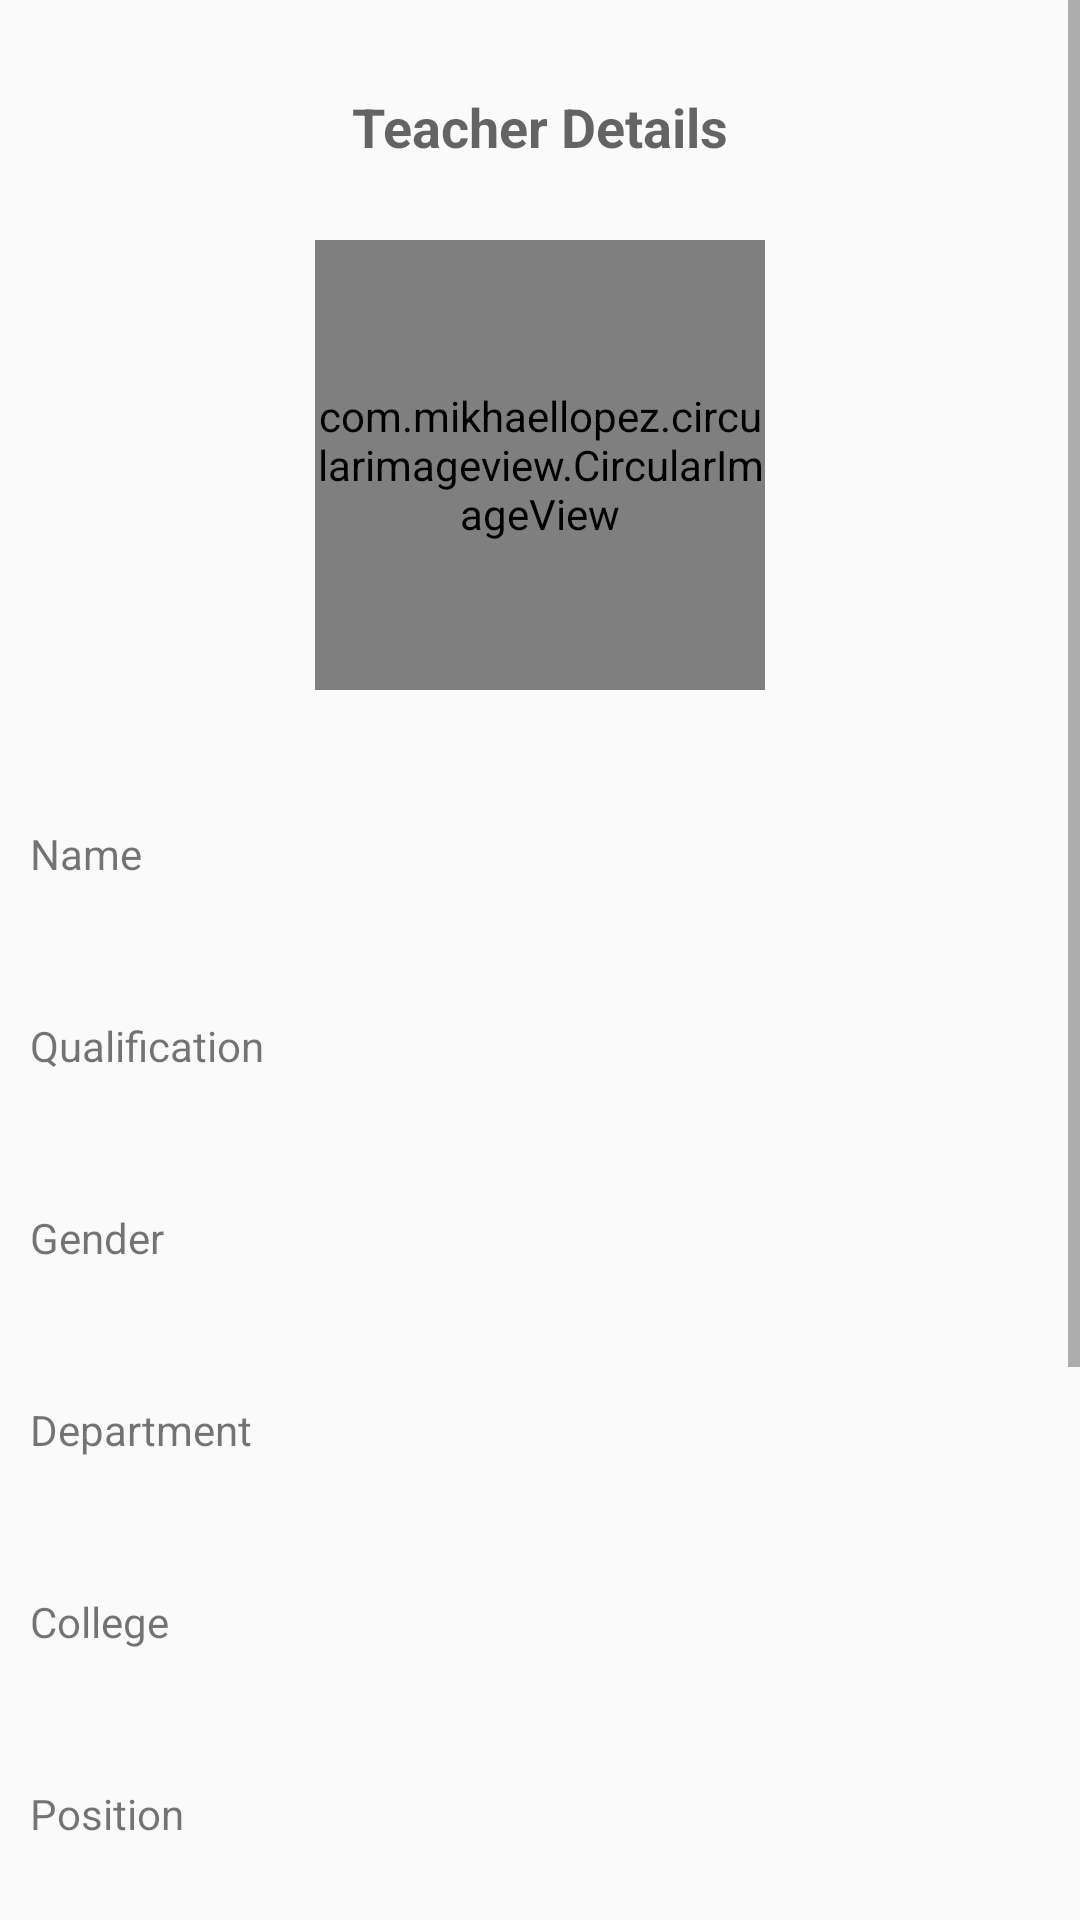

Android layout source for this screen:
<!-- AndroidManifest.xml: application theme BuckysTheme -->
<!-- res/layout/activity_teacherview.xml -->
<ScrollView xmlns:android="http://schemas.android.com/apk/res/android"
    android:layout_width="match_parent" android:layout_height="match_parent">

    <RelativeLayout
        android:layout_width="match_parent"
        android:layout_height="wrap_content">
        <TextView
            android:layout_width="wrap_content"
            android:layout_height="wrap_content"
            android:text="Teacher Details"
            android:textAppearance="?android:textAppearanceMedium"
            android:textStyle="bold"
            android:layout_centerHorizontal="true"
            android:layout_marginTop="30dp" />
        <com.mikhaellopez.circularimageview.CircularImageView
            android:layout_width="150dp"
            android:layout_height="150dp"
            android:id="@+id/ViewTeacherImage"
            android:tag="@string/takephoto"
            android:src="@drawable/takephoto"
            android:layout_centerHorizontal="true"
            android:layout_marginTop="80dp" />
        <TextView
            android:layout_width="wrap_content"
            android:layout_height="wrap_content"
            android:id="@+id/textTeacherName"
            android:text="Name"
            android:layout_marginTop="45dp"
            android:layout_marginLeft="10dp"
            android:layout_below="@+id/ViewTeacherImage"
            />
        <TextView
            android:layout_width="250dp"
            android:layout_height="wrap_content"
            android:id="@+id/ViewTeacherName"
            android:layout_below="@id/ViewTeacherImage"
            android:layout_toRightOf="@id/textTeacherName"
            android:layout_marginLeft="40dp"
            android:layout_marginTop="45dp"/>

        <TextView
            android:layout_width="wrap_content"
            android:layout_height="wrap_content"
            android:id="@+id/textQualification"
            android:text="@string/qualification"
            android:layout_marginTop="45dp"
            android:layout_marginLeft="10dp"
            android:layout_below="@+id/textTeacherName"
            />

        <TextView
            android:layout_width="250dp"
            android:layout_height="wrap_content"
            android:id="@+id/ViewTeacherQualification"
            android:layout_below="@id/ViewTeacherName"
            android:layout_toRightOf="@id/textQualification"
            android:layout_marginLeft="20dp"
            android:layout_marginTop="45dp"/>

        <TextView
            android:layout_width="wrap_content"
            android:layout_height="wrap_content"
            android:id="@+id/textTeacherGender"
            android:text="@string/gender"
            android:layout_below="@id/textQualification"
            android:layout_marginTop="45dp"
            android:layout_marginLeft="10dp"/>

        <TextView
            android:layout_width="match_parent"
            android:layout_height="wrap_content"
            android:orientation="horizontal"
            android:id="@+id/Viewgender"
            android:layout_below="@+id/ViewTeacherQualification"
            android:layout_toRightOf="@id/textTeacherGender"
            android:layout_marginTop="45dp"
            android:layout_marginLeft="20dp"/>

        <TextView
            android:layout_width="wrap_content"
            android:layout_height="wrap_content"
            android:id="@+id/textTeacherDepart"
            android:text="@string/department"
            android:layout_below="@id/textTeacherGender"
            android:layout_marginTop="45dp"
            android:layout_marginLeft="10dp"/>

        <TextView
            android:layout_width="250dp"
            android:layout_height="wrap_content"
            android:id="@+id/ViewTeacherDepartment"
            android:layout_below="@id/Viewgender"
            android:layout_toRightOf="@id/textTeacherDepart"
            android:layout_marginLeft="20dp"
            android:layout_marginTop="45dp"/>
        <TextView
            android:layout_width="wrap_content"
            android:layout_height="wrap_content"
            android:id="@+id/textTeacherCollege"
            android:text="@string/college"
            android:layout_below="@id/textTeacherDepart"
            android:layout_marginTop="45dp"
            android:layout_marginLeft="10dp"/>

        <TextView
            android:layout_width="250dp"
            android:layout_height="wrap_content"
            android:id="@+id/ViewTeacherCollege"
            android:layout_below="@id/ViewTeacherDepartment"
            android:layout_toRightOf="@id/textTeacherCollege"
            android:layout_marginLeft="20dp"
            android:layout_marginTop="45dp"/>

        <TextView
            android:layout_width="wrap_content"
            android:layout_height="wrap_content"
            android:id="@+id/textTeacherPosition"
            android:text="@string/position"
            android:layout_below="@id/textTeacherCollege"
            android:layout_marginTop="45dp"
            android:layout_marginLeft="10dp"/>

        <TextView
            android:layout_width="250dp"
            android:layout_height="wrap_content"
            android:id="@+id/ViewTeacherPosition"
            android:layout_below="@id/ViewTeacherCollege"
            android:layout_toRightOf="@id/textTeacherPosition"
            android:layout_marginLeft="20dp"
            android:layout_marginTop="45dp"/>

        <TextView
            android:layout_width="wrap_content"
            android:layout_height="wrap_content"
            android:id="@+id/textTeacherDOJ"
            android:text="@string/DOJ"
            android:layout_below="@id/textTeacherPosition"
            android:layout_marginTop="45dp"
            android:layout_marginLeft="10dp"/>

        <TextView
            android:layout_width="250dp"
            android:layout_height="wrap_content"
            android:id="@+id/ViewTeacherDOJ"
            android:layout_below="@id/ViewTeacherPosition"
            android:layout_toRightOf="@id/textTeacherDOJ"
            android:layout_marginLeft="20dp"
            android:layout_marginTop="45dp"/>

        <TextView
            android:layout_width="wrap_content"
            android:layout_height="wrap_content"
            android:id="@+id/textTeacherWorkExp"
            android:text="@string/WorkExp"
            android:layout_below="@id/textTeacherDOJ"
            android:layout_marginTop="45dp"
            android:layout_marginLeft="10dp"/>

        <TextView
            android:layout_width="250dp"
            android:layout_height="wrap_content"
            android:id="@+id/ViewTeacherWorkExp"
            android:layout_below="@id/ViewTeacherDOJ"
            android:layout_toRightOf="@id/textTeacherWorkExp"
            android:layout_marginLeft="20dp"
            android:layout_marginTop="45dp"/>

        <TextView
            android:layout_width="wrap_content"
            android:layout_height="wrap_content"
            android:text="@string/contact"
            android:id="@+id/textTeacherContact"
            android:layout_below="@id/textTeacherWorkExp"
            android:layout_marginTop="45dp"
            android:layout_marginLeft="10dp"/>

        <TextView
            android:layout_width="250dp"
            android:layout_height="wrap_content"
            android:inputType="number"
            android:id="@+id/ViewTeacherContact"
            android:layout_below="@+id/ViewTeacherWorkExp"
            android:layout_toRightOf="@id/textTeacherContact"
            android:layout_marginTop="45dp"
            android:layout_marginLeft="45dp"/>

        <Button
            android:layout_width="wrap_content"
            android:layout_height="wrap_content"
            android:id="@+id/TeacherOK"
            android:text="@string/OK1"
            android:background="@drawable/bg_button"
            android:layout_below="@id/ViewTeacherContact"
            android:layout_marginTop="45dp"
            android:layout_centerHorizontal="true"/>



    </RelativeLayout>


</ScrollView>
<!-- resources referenced by this layout -->
<resources>
  <!-- drawable bg_button (drawable) -->
  <?xml version="1.0" encoding="utf-8"?>
  <selector xmlns:android="http://schemas.android.com/apk/res/android">
      <item android:drawable="@color/button_pressed"
          android:state_pressed="true"/>
  <item android:drawable="@color/button_default"/>
  </selector>
  <!-- drawable takephoto: png bitmap (drawable-mdpi, 17513 bytes) -->
  <string name="DOJ">DOJ</string>
  <string name="OK1">OK</string>
  <string name="WorkExp">Work Exp.</string>
  <string name="college">College</string>
  <string name="contact">Contact</string>
  <string name="department">Department</string>
  <string name="gender">Gender</string>
  <string name="position">Position</string>
  <string name="qualification">Qualification</string>
  <string name="takephoto">Take Photo</string>
  <style name="BuckysTheme" parent="Theme.AppCompat.DayNight.DarkActionBar">
         <item name="colorPrimary">@color/colorPrimary</item>
      </style>
  <color name="button_pressed"> #228B22</color>
  <color name="button_default"> #ADFF2F  </color>
  <color name="colorPrimary">#ADFF2F</color>
</resources>
